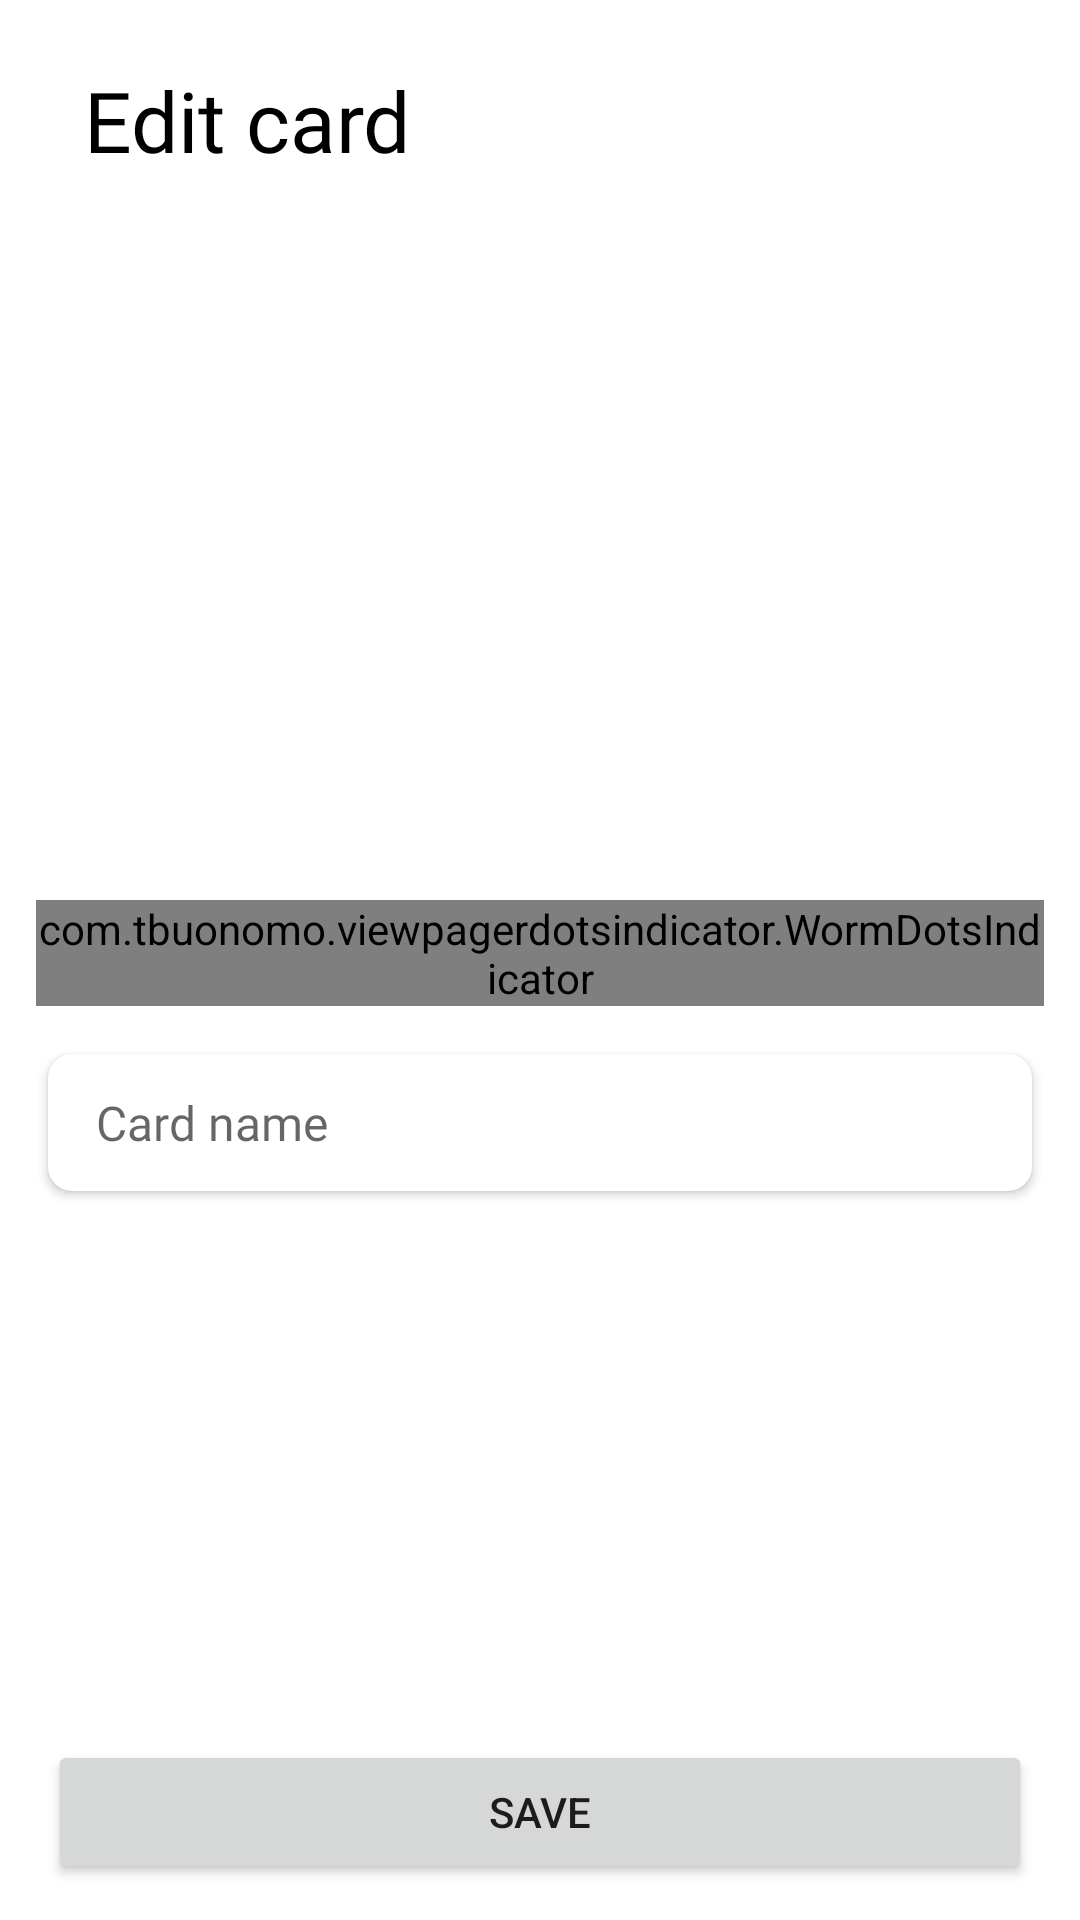

Layout XML and referenced resources for this Android screen:
<!-- AndroidManifest.xml: application theme Theme.ToDoApp -->
<!-- res/layout/fragment_edit_card.xml -->
<?xml version="1.0" encoding="utf-8"?>
<RelativeLayout xmlns:android="http://schemas.android.com/apk/res/android"
    xmlns:app="http://schemas.android.com/apk/res-auto"
    xmlns:tools="http://schemas.android.com/tools"
    android:layout_width="match_parent"
    android:layout_height="match_parent"
    android:orientation="vertical"
    android:padding="12dp"
    tools:context=".fragments.EditCardFragment">

    <FrameLayout
        android:id="@+id/edit_card_app_bar"
        android:layout_width="match_parent"
        android:layout_height="?attr/actionBarSize"
        android:paddingHorizontal="16dp">

        <TextView
            android:layout_width="wrap_content"
            android:layout_height="match_parent"
            android:fontFamily="@font/inter_semi_bold"
            android:gravity="center_vertical"
            android:text="@string/edit_card"
            android:textColor="@color/black"
            android:textSize="28sp" />
    </FrameLayout>

    <androidx.viewpager2.widget.ViewPager2
        android:id="@+id/edit_card_viewpager2"
        android:layout_width="match_parent"
        android:layout_height="200dp"
        android:layout_below="@id/edit_card_app_bar"
        android:layout_marginTop="16dp" />

    <com.tbuonomo.viewpagerdotsindicator.WormDotsIndicator
        android:id="@+id/edit_card_indicator"
        android:layout_width="wrap_content"
        android:layout_height="wrap_content"
        android:layout_below="@id/edit_card_viewpager2"
        android:layout_centerHorizontal="true"
        android:layout_marginVertical="16dp" />

    <androidx.cardview.widget.CardView
        android:id="@+id/card2"
        android:layout_width="match_parent"
        android:layout_height="wrap_content"
        android:layout_below="@id/edit_card_indicator"
        android:layout_marginHorizontal="4dp"
        app:cardCornerRadius="8dp">

        <EditText
            android:id="@+id/edit_card_name_edittext"
            android:layout_width="match_parent"
            android:layout_height="wrap_content"
            android:background="@null"
            android:fontFamily="@font/inter"
            android:hint="@string/card_name"
            android:maxLength="14"
            android:maxLines="1"
            android:paddingHorizontal="16dp"
            android:paddingVertical="12dp"
            android:textColor="@color/text_color"
            android:textSize="16sp" />

    </androidx.cardview.widget.CardView>

    <Button
        android:id="@+id/edit_card_save_button"
        android:layout_width="match_parent"
        android:layout_height="wrap_content"
        android:layout_alignParentBottom="true"
        android:layout_gravity="bottom"
        android:layout_marginHorizontal="4dp"
        android:text="@string/save" />

</RelativeLayout>
<!-- resources referenced by this layout -->
<resources>
  <color name="black">#FF000000</color>
  <color name="text_color">#171930</color>
  <string name="card_name">Card name</string>
  <string name="edit_card">Edit card</string>
  <string name="save">Save</string>
  <style name="Theme.ToDoApp" parent="Theme.MaterialComponents.DayNight.NoActionBar">
          
          <item name="colorPrimary">@color/purple_500</item>
          <item name="colorPrimaryVariant">@color/purple_700</item>
          <item name="colorOnPrimary">@color/white</item>
          
          <item name="colorSecondary">@color/teal_200</item>
          <item name="colorSecondaryVariant">@color/teal_700</item>
          <item name="colorOnSecondary">@color/black</item>
          
          <item name="android:statusBarColor" tools:targetApi="l">@color/white</item>
          
      </style>
  <color name="purple_500">#171930</color>
  <color name="purple_700">#FF3700B3</color>
  <color name="white">#FFFFFFFF</color>
  <color name="teal_200">#FF03DAC5</color>
  <color name="teal_700">#FF018786</color>
</resources>
